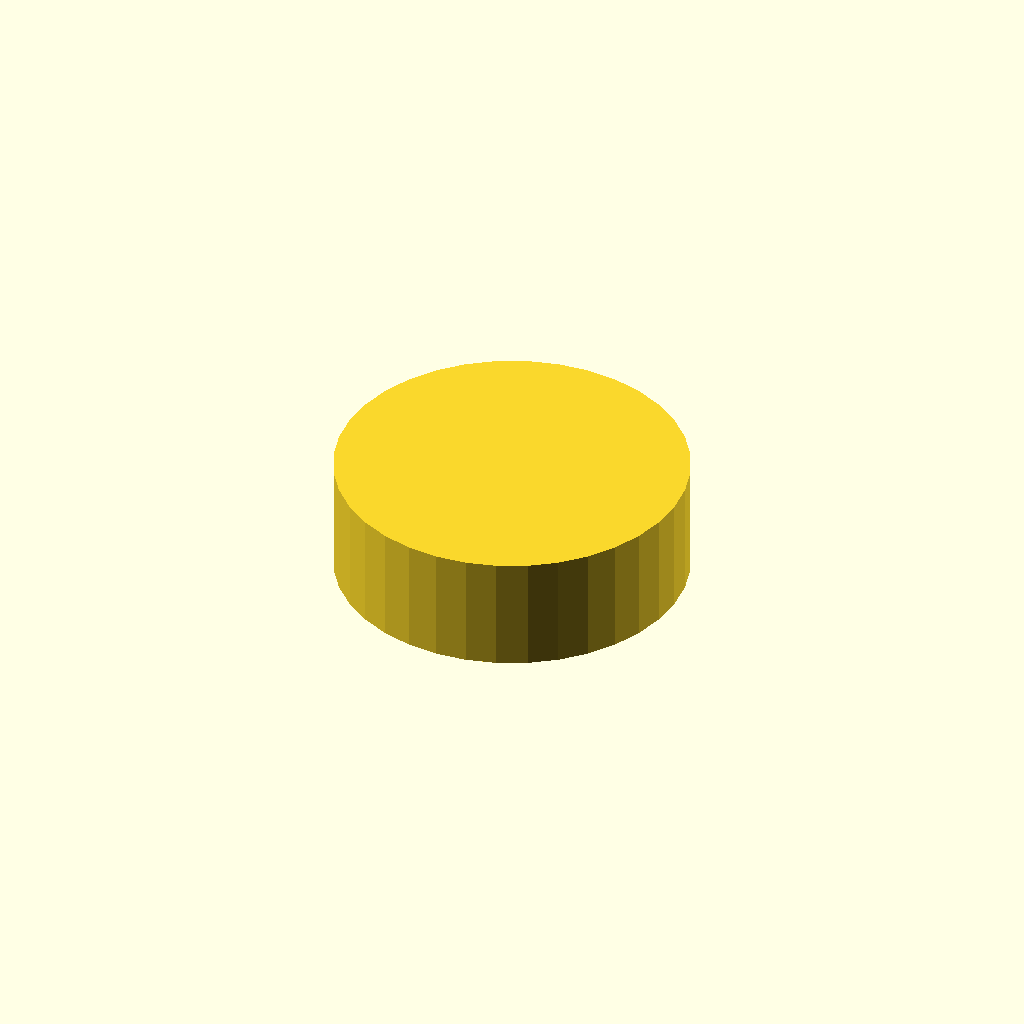
Cell 1 — every parameter at its default value.
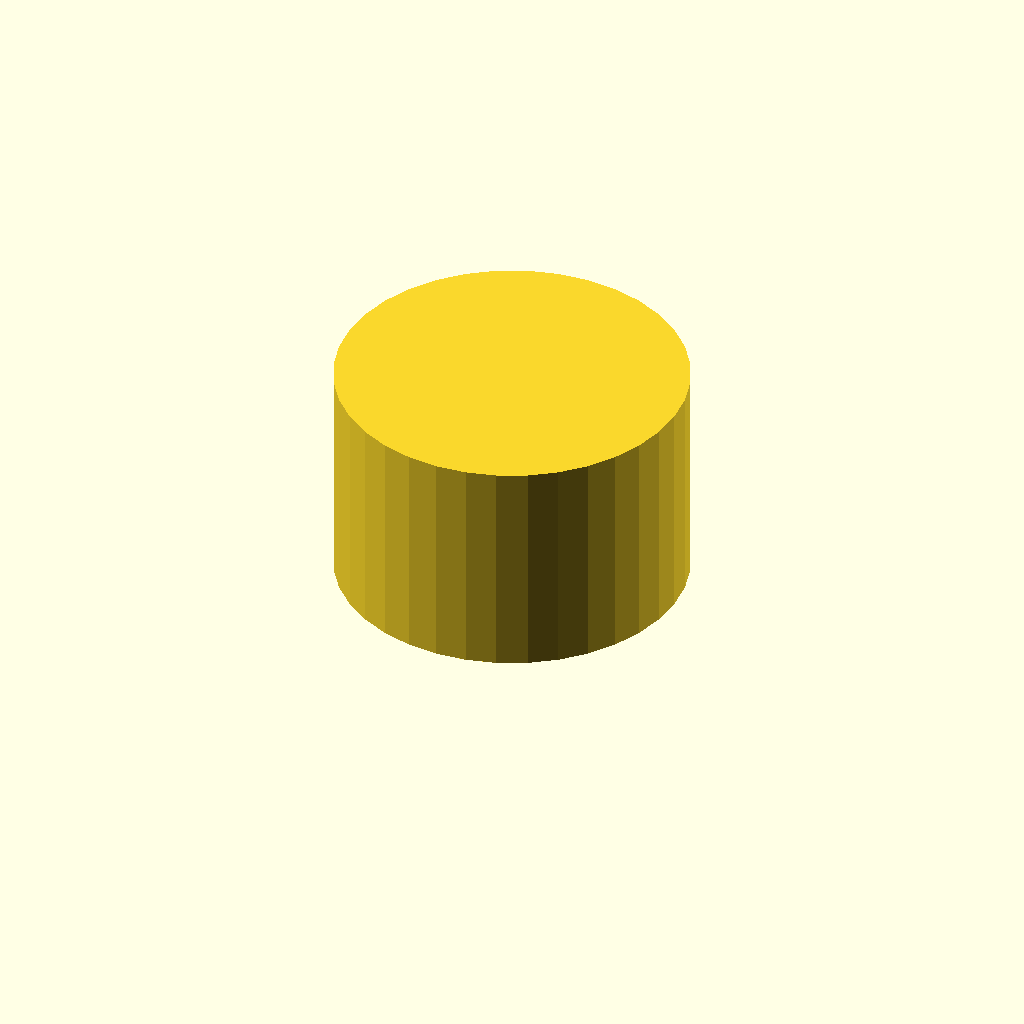
Cell 2 — h set to 8, the other parameters unchanged.
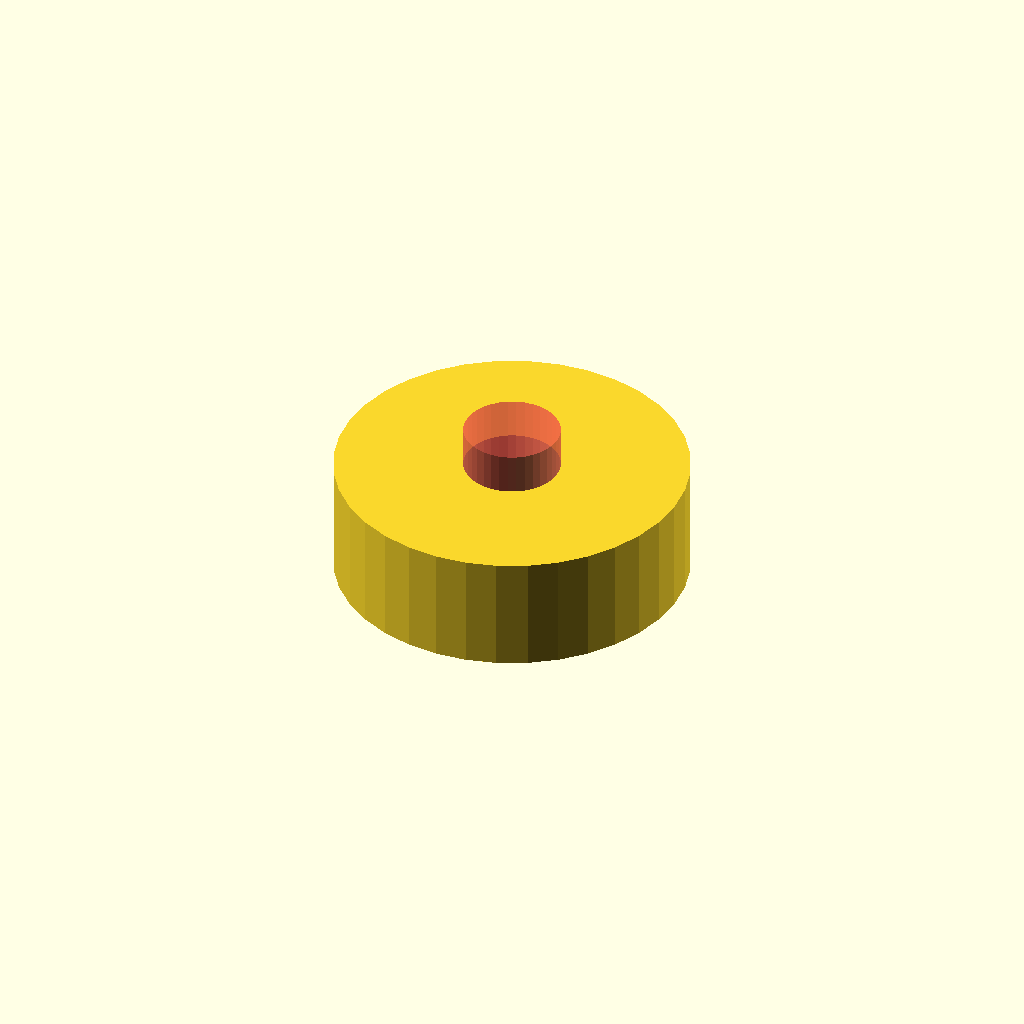
Cell 3 — little_h set to 6, the other parameters unchanged.
One fixed orthographic camera (rotation 55°, 0°, 25°; colour scheme Cornfield) for every cell.
The OpenSCAD source (design/Button_print.scad):
$fn = 36;
button_r = 3.35/2;

hole_r = 10/2;
h = 4;
little_h = 3;

button_travel = 0.3;

button_extra = 0.1;

hole_extra = 3/2;


// white one, good
module button_cover() {
    difference() {
    
        // hole
        cylinder(h=h+button_travel, r=hole_r+hole_extra);
        // button
        #cylinder(h=little_h-0.2, r=button_r+button_extra);
    }

}

module main() {

    button_cover();
    
}

main();
Customizer parameters (derived from the source; name, type, default, range or options):
h: number, default 4
little_h: number, default 3
button_travel: number, default 0.3
button_extra: number, default 0.1
